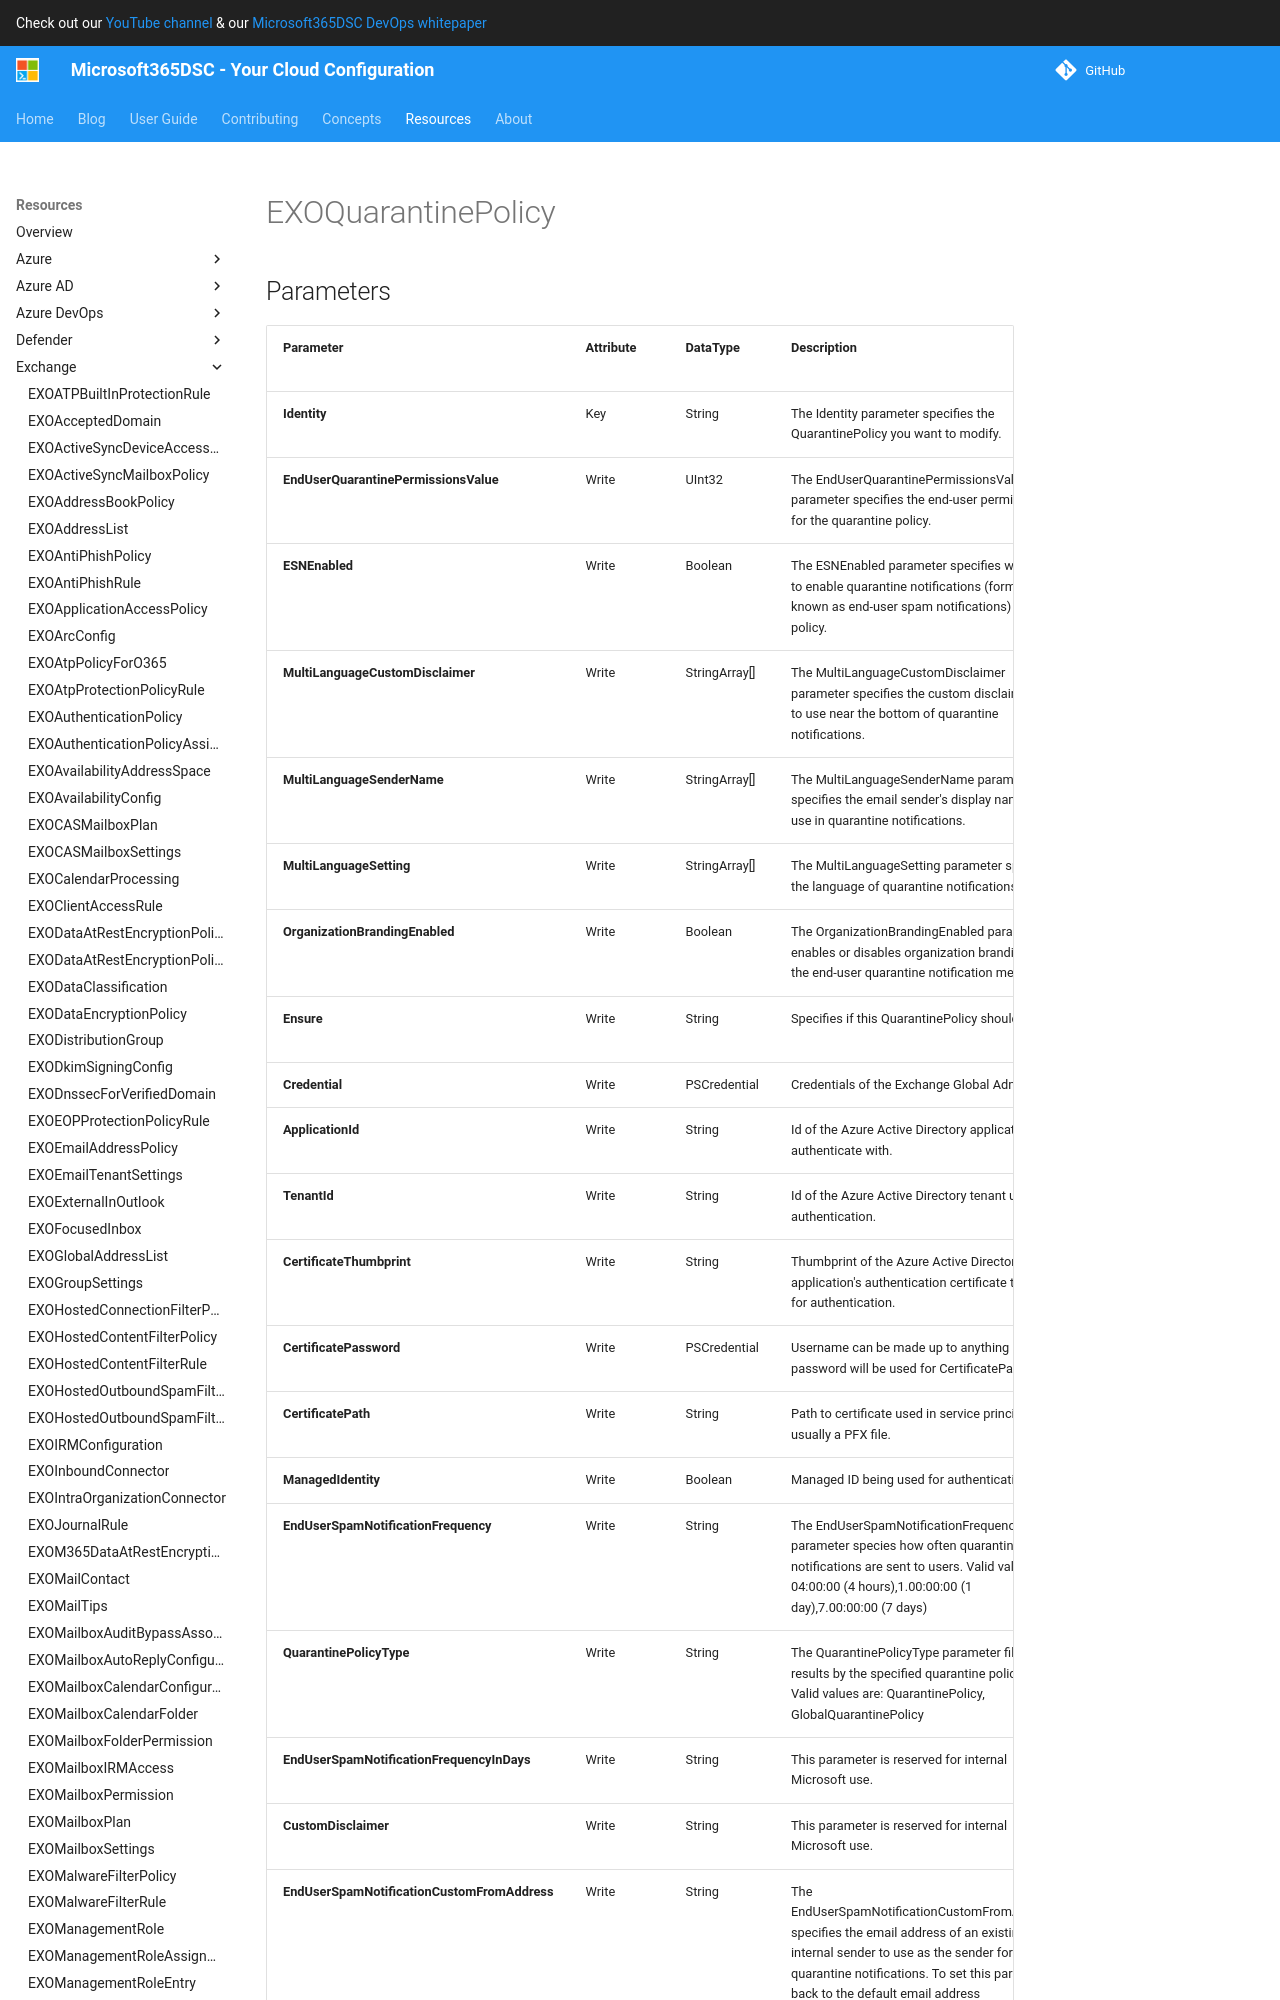

repository: microsoft/Microsoft365DSC · page: resources/exchange/EXOQuarantinePolicy/index.html · generator: mkdocs

# EXOQuarantinePolicy

## Parameters

| Parameter | Attribute | DataType | Description | Allowed Values |
| --- | --- | --- | --- | --- |
| **Identity** | Key | String | The Identity parameter specifies the QuarantinePolicy you want to modify. | |
| **EndUserQuarantinePermissionsValue** | Write | UInt32 | The EndUserQuarantinePermissionsValue parameter specifies the end-user permissions for the quarantine policy. | |
| **ESNEnabled** | Write | Boolean | The ESNEnabled parameter specifies whether to enable quarantine notifications (formerly known as end-user spam notifications) for the policy. | |
| **MultiLanguageCustomDisclaimer** | Write | StringArray[] | The MultiLanguageCustomDisclaimer parameter specifies the custom disclaimer text to use near the bottom of quarantine notifications. | |
| **MultiLanguageSenderName** | Write | StringArray[] | The MultiLanguageSenderName parameter specifies the email sender's display name to use in quarantine notifications. | |
| **MultiLanguageSetting** | Write | StringArray[] | The MultiLanguageSetting parameter specifies the language of quarantine notifications. | |
| **OrganizationBrandingEnabled** | Write | Boolean | The OrganizationBrandingEnabled parameter enables or disables organization branding in the end-user quarantine notification messages. | |
| **Ensure** | Write | String | Specifies if this QuarantinePolicy should exist. | `Present`, `Absent` |
| **Credential** | Write | PSCredential | Credentials of the Exchange Global Admin | |
| **ApplicationId** | Write | String | Id of the Azure Active Directory application to authenticate with. | |
| **TenantId** | Write | String | Id of the Azure Active Directory tenant used for authentication. | |
| **CertificateThumbprint** | Write | String | Thumbprint of the Azure Active Directory application's authentication certificate to use for authentication. | |
| **CertificatePassword** | Write | PSCredential | Username can be made up to anything but password will be used for CertificatePassword | |
| **CertificatePath** | Write | String | Path to certificate used in service principal usually a PFX file. | |
| **ManagedIdentity** | Write | Boolean | Managed ID being used for authentication. | |
| **EndUserSpamNotificationFrequency** | Write | String | The EndUserSpamNotificationFrequency parameter species how often quarantine notifications are sent to users. Valid values are: 04:00:00 (4 hours),1.00:00:00 (1 day),7.00:00:00 (7 days) | |
| **QuarantinePolicyType** | Write | String | The QuarantinePolicyType parameter filters the results by the specified quarantine policy type. Valid values are: QuarantinePolicy, GlobalQuarantinePolicy | |
| **EndUserSpamNotificationFrequencyInDa
